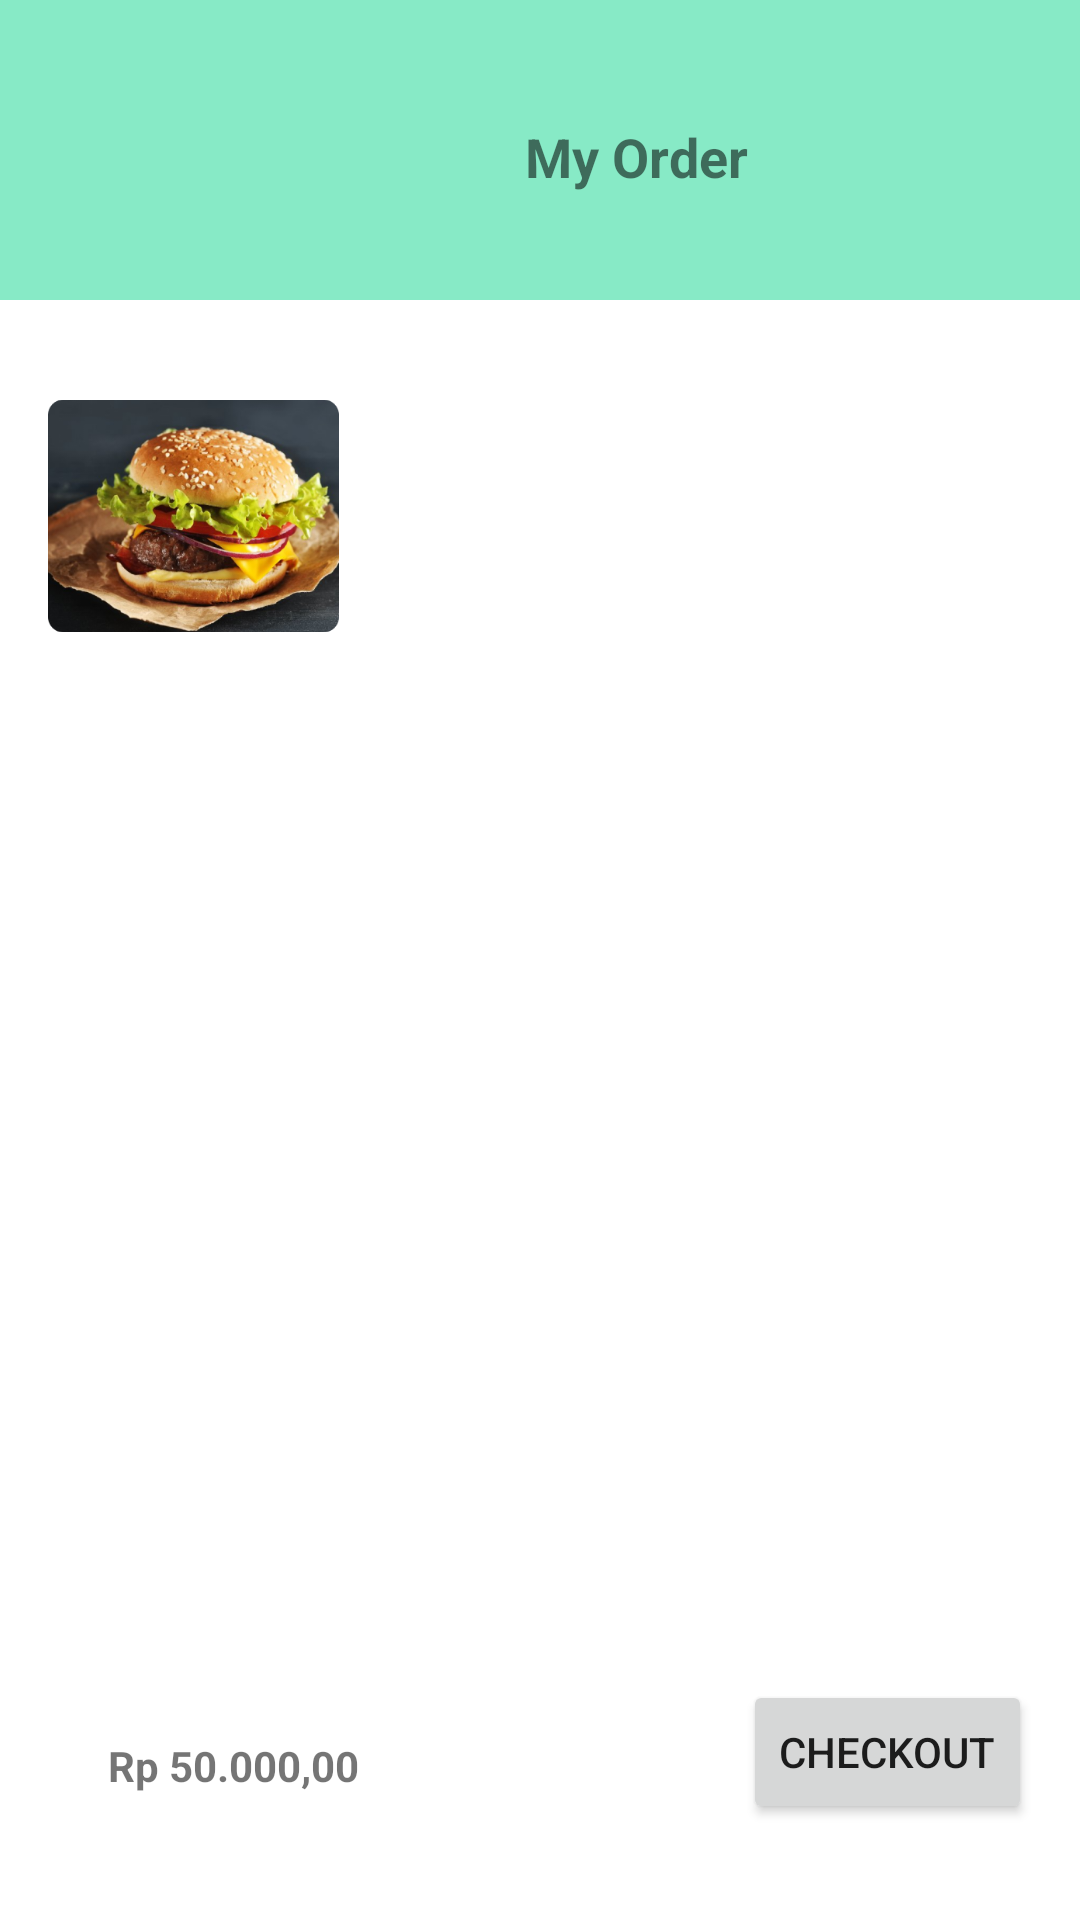

Produce the Android XML layout that renders to this screen, including the resource entries it uses.
<!-- AndroidManifest.xml: application theme Theme.KedaiKopi -->
<!-- res/layout/order_mineral.xml -->
<?xml version="1.0" encoding="utf-8"?>
<androidx.constraintlayout.widget.ConstraintLayout xmlns:android="http://schemas.android.com/apk/res/android"
    xmlns:app="http://schemas.android.com/apk/res-auto"
    xmlns:tools="http://schemas.android.com/tools"
    android:layout_width="match_parent"
    android:layout_height="match_parent">

    <RelativeLayout
        android:id="@+id/relativeLayout2"
        android:layout_width="match_parent"
        android:layout_height="100dp"
        android:background="@color/backgroud"
        app:layout_constraintBottom_toBottomOf="parent"
        app:layout_constraintEnd_toEndOf="parent"
        app:layout_constraintHorizontal_bias="0.0"
        app:layout_constraintStart_toStartOf="parent"
        app:layout_constraintTop_toTopOf="parent"
        app:layout_constraintVertical_bias="0.0">

        <TextView
            android:id="@+id/textView9"
            android:layout_width="wrap_content"
            android:layout_height="wrap_content"
            android:layout_marginLeft="175dp"
            android:layout_marginTop="40dp"
            android:text="@string/my_order"
            android:textSize="18dp"
            android:textStyle="bold" />

        <ImageView
            android:id="@+id/imageView10"
            android:layout_width="wrap_content"
            android:layout_height="wrap_content"
            android:layout_marginLeft="30dp"
            android:layout_marginTop="40dp"
            app:srcCompat="@drawable/backbutton" />
    </RelativeLayout>

    <TextView
        android:id="@+id/textView6"
        android:layout_width="wrap_content"
        android:layout_height="wrap_content"
        android:layout_marginTop="34dp"
        android:layout_marginEnd="208dp"
        android:layout_marginBottom="578dp"
        android:text="@string/mineral_water"
        android:textStyle="bold"
        app:layout_constraintBottom_toBottomOf="parent"
        app:layout_constraintEnd_toEndOf="parent"
        app:layout_constraintTop_toBottomOf="@+id/relativeLayout2"
        app:layout_constraintVertical_bias="0.0" />

    <ImageView
        android:id="@+id/imageView9"
        android:layout_width="97dp"
        android:layout_height="92dp"
        android:layout_marginStart="16dp"
        android:layout_marginTop="26dp"
        android:layout_marginEnd="12dp"
        android:layout_marginBottom="452dp"
        app:layout_constraintBottom_toTopOf="@+id/textView10"
        app:layout_constraintEnd_toStartOf="@+id/textView6"
        app:layout_constraintHorizontal_bias="0.0"
        app:layout_constraintStart_toStartOf="parent"
        app:layout_constraintTop_toBottomOf="@+id/relativeLayout2"
        app:layout_constraintVertical_bias="0.0"
        app:srcCompat="@drawable/burger"
        tools:srcCompat="@drawable/mineral" />

    <TextView
        android:id="@+id/textView8"
        android:layout_width="wrap_content"
        android:layout_height="wrap_content"
        android:layout_marginStart="207dp"
        android:layout_marginTop="61dp"
        android:layout_marginEnd="33dp"
        android:layout_marginBottom="469dp"
        android:text="@string/rp_50_000_00"
        android:textStyle="bold"
        app:layout_constraintBottom_toTopOf="@+id/button3"
        app:layout_constraintEnd_toEndOf="parent"
        app:layout_constraintStart_toEndOf="@+id/imageView9"
        app:layout_constraintTop_toBottomOf="@+id/relativeLayout2" />

    <Button
        android:id="@+id/button3"
        android:layout_width="wrap_content"
        android:layout_height="wrap_content"
        android:layout_marginStart="207dp"
        android:layout_marginEnd="16dp"
        android:layout_marginBottom="32dp"
        android:text="@string/checkout"
        app:layout_constraintBottom_toBottomOf="parent"
        app:layout_constraintEnd_toEndOf="parent"
        app:layout_constraintHorizontal_bias="1.0"
        app:layout_constraintStart_toEndOf="@+id/textView10" />

    <TextView
        android:id="@+id/textView10"
        android:layout_width="wrap_content"
        android:layout_height="wrap_content"
        android:layout_marginStart="36dp"
        android:layout_marginBottom="42dp"
        android:text="@string/rp_50_000_00"
        android:textStyle="bold"
        app:layout_constraintBottom_toBottomOf="parent"
        app:layout_constraintStart_toStartOf="parent" />
</androidx.constraintlayout.widget.ConstraintLayout>
<!-- resources referenced by this layout -->
<resources>
  <color name="backgroud">#87EAC6</color>
  <!-- drawable burger: png bitmap (drawable, 194289 bytes) -->
  <!-- drawable mineral: png bitmap (drawable, 42078 bytes) -->
  <string name="checkout">Checkout</string>
  <string name="mineral_water">Mineral Water</string>
  <string name="my_order">My Order</string>
  <string name="rp_50_000_00">Rp 50.000,00</string>
  <style name="Theme.KedaiKopi" parent="Theme.MaterialComponents.DayNight.DarkActionBar">
          
          <item name="colorPrimary">@color/purple_500</item>
          <item name="colorPrimaryVariant">@color/purple_700</item>
          <item name="colorOnPrimary">@color/white</item>
          
          <item name="colorSecondary">@color/teal_200</item>
          <item name="colorSecondaryVariant">@color/teal_700</item>
          <item name="colorOnSecondary">@color/black</item>
          
          <item name="android:statusBarColor" tools:targetApi="l">?attr/colorPrimaryVariant</item>
          
      </style>
  <color name="purple_500">#FF6200EE</color>
  <color name="purple_700">#FF3700B3</color>
  <color name="white">#FFFFFFFF</color>
  <color name="teal_200">#FF03DAC5</color>
  <color name="teal_700">#FF018786</color>
  <color name="black">#FF000000</color>
</resources>
